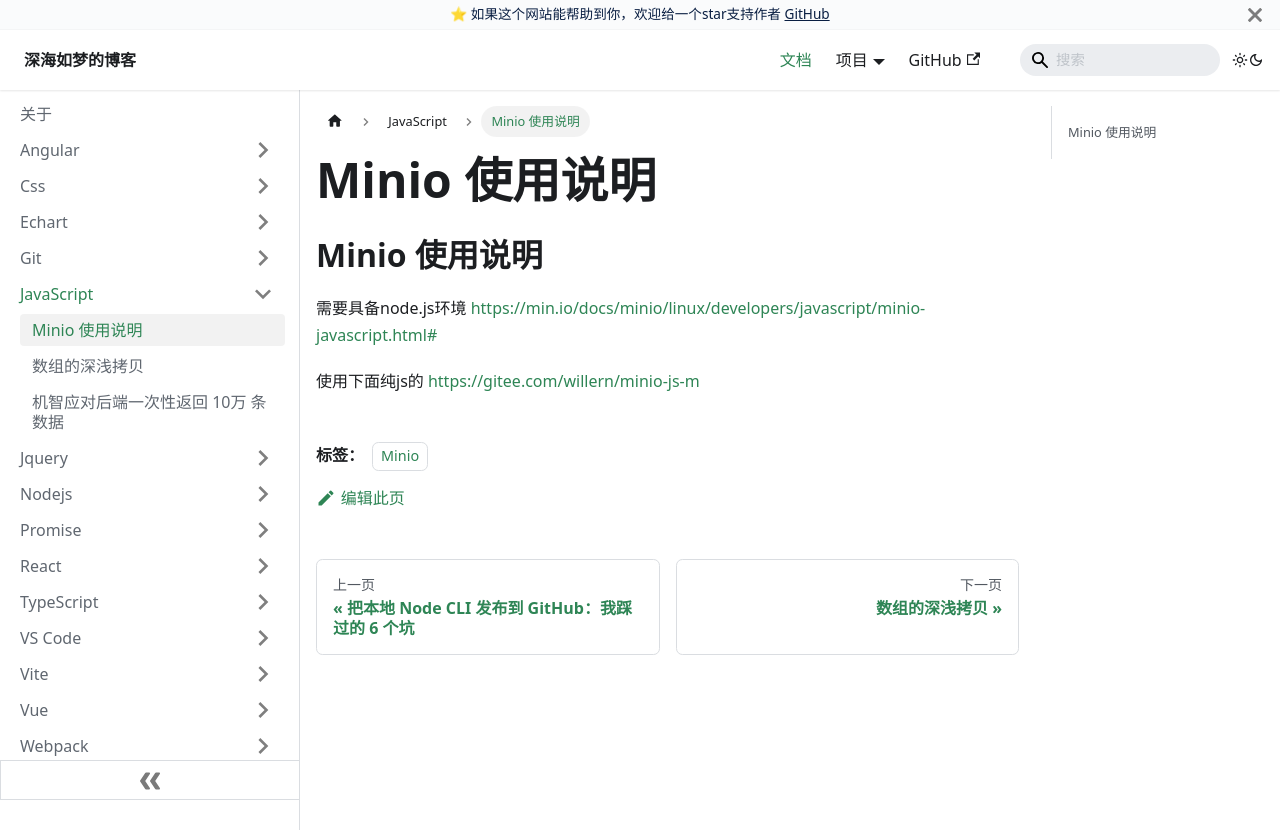

repository: EvanJason/EvanJason.github.io · page: docs/JavaScript/Minio上传插件使用/index.html · generator: docusaurus

---
title: Minio 使用说明

categories:
  - Minio

tags:
  - Minio

date: "2024-08-20"

author: 深海如梦

excerpt: Minio 使用说明

---


## Minio 使用说明

需要具备node.js环境
https://min.io/docs/minio/linux/developers/javascript/minio-javascript.html#


使用下面纯js的
https://gitee.com/willern/minio-js-m
